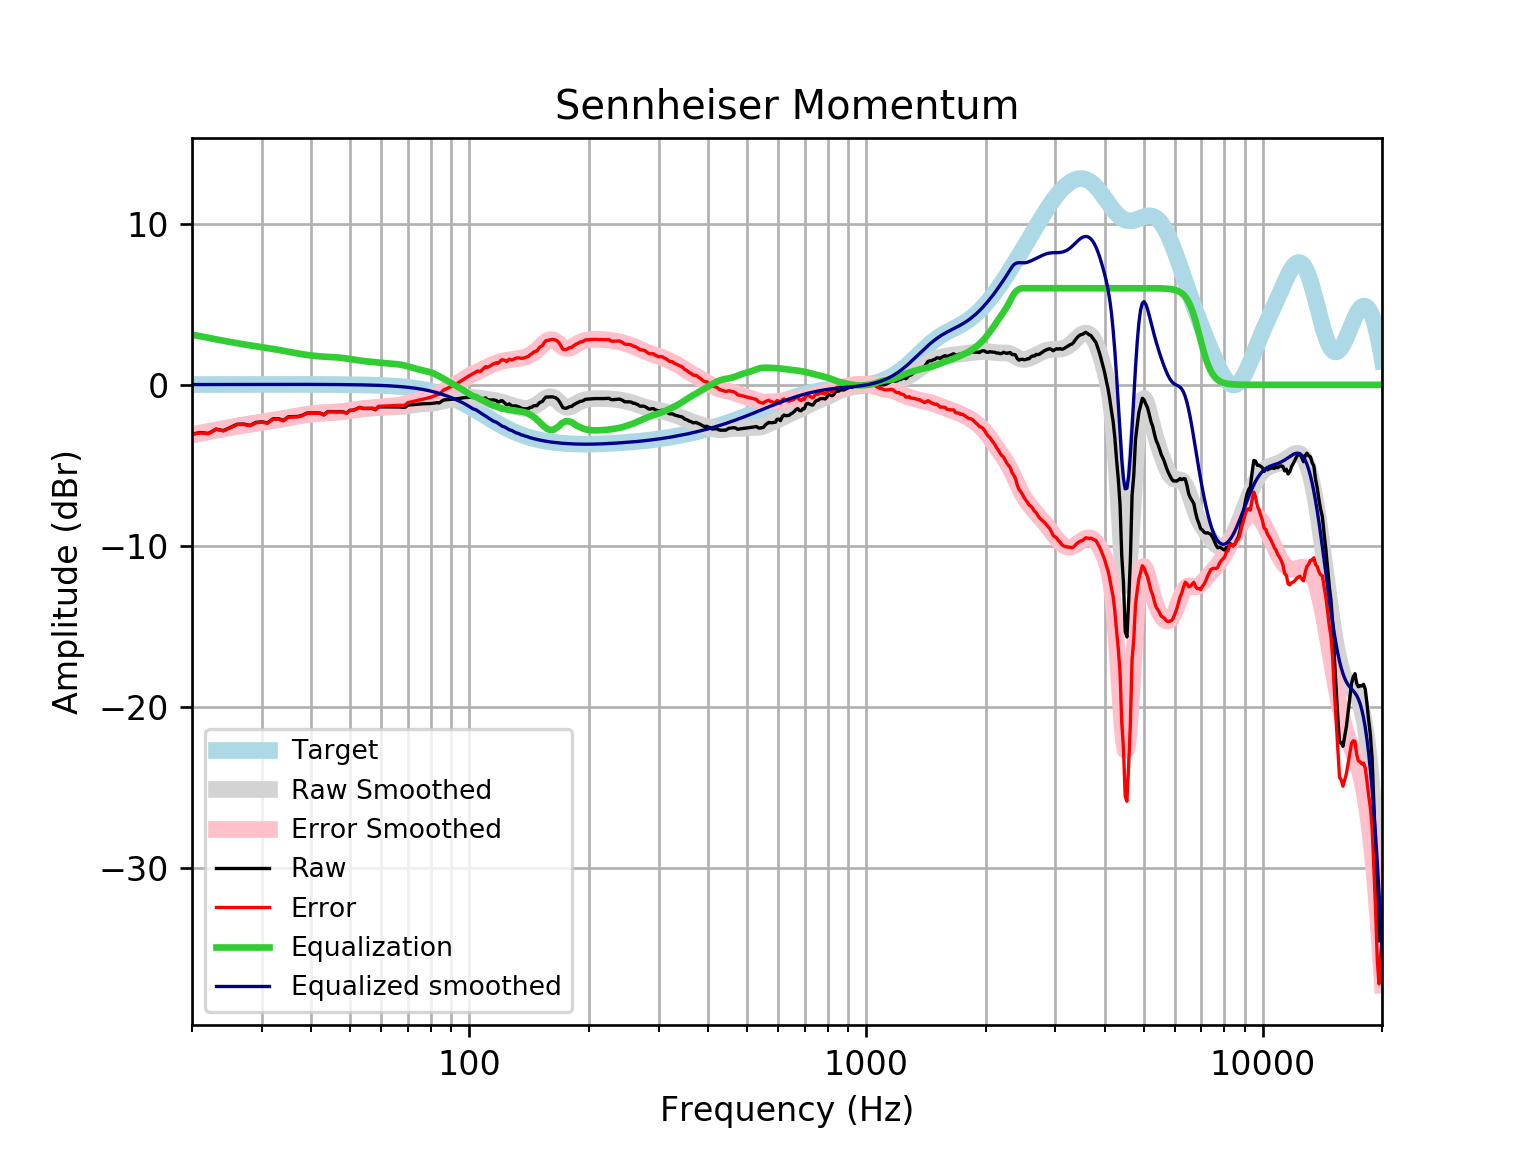

The data file committed next to this chart (first rows):
frequency, raw, error, smoothed, error_smoothed, equalization, equalized_raw, equalized_smoothed, target
20, -3.061, -3.077, -3.103, -3.119, 3.119, 0.05878, 0.01646, 0.01648
21, -2.965, -2.983, -2.997, -3.015, 3.015, 0.04965, 0.01765, 0.01765
22, -3.02, -3.038, -2.897, -2.916, 2.916, -0.1033, 0.01877, 0.01876
23, -2.748, -2.768, -2.804, -2.824, 2.824, 0.07556, 0.01984, 0.01983
24, -2.842, -2.863, -2.716, -2.737, 2.737, -0.1055, 0.02085, 0.02084
25, -2.641, -2.663, -2.635, -2.656, 2.656, 0.01502, 0.02181, 0.02179
26, -2.447, -2.469, -2.559, -2.582, 2.582, 0.1354, 0.02271, 0.02269
27, -2.437, -2.46, -2.49, -2.513, 2.513, 0.07661, 0.02355, 0.02353
28, -2.52, -2.544, -2.426, -2.45, 2.45, -0.06969, 0.02433, 0.02431
29, -2.332, -2.357, -2.366, -2.391, 2.391, 0.05953, 0.02504, 0.02502
30, -2.299, -2.325, -2.31, -2.336, 2.336, 0.0363, 0.02567, 0.02566
31, -2.361, -2.387, -2.255, -2.281, 2.281, -0.07948, 0.02623, 0.02622
32, -2.111, -2.138, -2.2, -2.227, 2.227, 0.1157, 0.02668, 0.02668
33, -2.102, -2.129, -2.144, -2.172, 2.172, 0.06938, 0.02704, 0.02704
34, -2.214, -2.241, -2.088, -2.115, 2.115, -0.09858, 0.02728, 0.02728
35, -1.983, -2.01, -2.03, -2.058, 2.058, 0.0749, 0.0274, 0.0274
36, -1.973, -2.001, -1.974, -2.001, 2.001, 0.02784, 0.02739, 0.02739
37, -1.964, -1.991, -1.92, -1.947, 1.947, -0.01709, 0.02723, 0.02723
38, -1.883, -1.91, -1.871, -1.898, 1.898, 0.01411, 0.02691, 0.02692
39, -1.75, -1.776, -1.828, -1.854, 1.854, 0.1046, 0.02643, 0.02644
40, -1.747, -1.773, -1.792, -1.818, 1.818, 0.07094, 0.02578, 0.02579
41, -1.748, -1.773, -1.765, -1.79, 1.79, 0.04161, 0.02495, 0.02496
42, -1.751, -1.775, -1.744, -1.768, 1.768, 0.01655, 0.02393, 0.02393
43, -1.857, -1.879, -1.729, -1.751, 1.751, -0.1052, 0.02272, 0.02272
44, -1.66, -1.682, -1.717, -1.738, 1.738, 0.07757, 0.0213, 0.0213
45, -1.665, -1.684, -1.705, -1.725, 1.725, 0.06022, 0.01968, 0.01967
46, -1.668, -1.686, -1.692, -1.71, 1.71, 0.04158, 0.01785, 0.01783
47, -1.671, -1.687, -1.674, -1.69, 1.69, 0.01947, 0.01579, 0.01577
48, -1.673, -1.686, -1.652, -1.666, 1.666, -0.007388, 0.0135, 0.01347
49, -1.755, -1.766, -1.625, -1.636, 1.636, -0.1193, 0.01097, 0.01094
50, -1.582, -1.591, -1.595, -1.603, 1.603, 0.02044, 0.008186, 0.008144
51, -1.576, -1.581, -1.563, -1.568, 1.568, -0.007578, 0.005126, 0.00508
52, -1.491, -1.493, -1.534, -1.535, 1.535, 0.04433, 0.001774, 0.001724
53, -1.402, -1.4, -1.507, -1.505, 1.505, 0.1032, -0.001894, -0.001946
54, -1.472, -1.466, -1.486, -1.48, 1.48, 0.007518, -0.005905, -0.005958
55, -1.471, -1.461, -1.468, -1.458, 1.458, -0.01306, -0.01029, -0.01034
56, -1.47, -1.455, -1.454, -1.439, 1.439, -0.03155, -0.01508, -0.01514
57, -1.47, -1.45, -1.441, -1.421, 1.421, -0.04943, -0.02033, -0.02038
58, -1.55, -1.524, -1.428, -1.402, 1.402, -0.148, -0.02607, -0.02611
59, -1.369, -1.337, -1.416, -1.384, 1.384, 0.01453, -0.03234, -0.03238
60, -1.368, -1.329, -1.404, -1.365, 1.365, -0.003695, -0.03921, -0.03925
61, -1.368, -1.321, -1.394, -1.347, 1.347, -0.021, -0.04672, -0.04675
62, -1.368, -1.313, -1.386, -1.331, 1.331, -0.03706, -0.05494, -0.05496
63, -1.369, -1.305, -1.381, -1.317, 1.317, -0.05216, -0.06392, -0.06393
64, -1.372, -1.298, -1.378, -1.305, 1.305, -0.06718, -0.07372, -0.07373
65, -1.375, -1.29, -1.376, -1.291, 1.291, -0.08343, -0.0844, -0.08441
66, -1.377, -1.281, -1.371, -1.275, 1.275, -0.1022, -0.09604, -0.09603
67, -1.377, -1.268, -1.361, -1.253, 1.253, -0.1244, -0.1087, -0.1087
68, -1.405, -1.283, -1.346, -1.224, 1.224, -0.1816, -0.1224, -0.1224
69, -1.382, -1.245, -1.325, -1.188, 1.188, -0.1941, -0.1372, -0.1372
70, -1.256, -1.103, -1.3, -1.147, 1.147, -0.1096, -0.1533, -0.1533
71, -1.243, -1.072, -1.273, -1.102, 1.102, -0.1405, -0.1706, -0.1706
72, -1.228, -1.039, -1.247, -1.057, 1.057, -0.1702, -0.1892, -0.1892
73, -1.212, -1.003, -1.223, -1.014, 1.014, -0.1981, -0.2092, -0.2092
74, -1.199, -0.9681, -1.205, -0.9743, 0.9743, -0.2243, -0.2306, -0.2305
75, -1.188, -0.9345, -1.192, -0.9382, 0.9382, -0.2497, -0.2535, -0.2534
76, -1.181, -0.9029, -1.183, -0.9051, 0.9051, -0.2756, -0.2778, -0.2778
77, -1.176, -0.8727, -1.177, -0.8734, 0.8734, -0.3029, -0.3037, -0.3037
78, -1.173, -0.8418, -1.172, -0.841, 0.841, -0.332, -0.3312, -0.3312
79, -1.168, -0.808, -1.166, -0.8056, 0.8056, -0.3627, -0.3604, -0.3603
... 553 more rows
